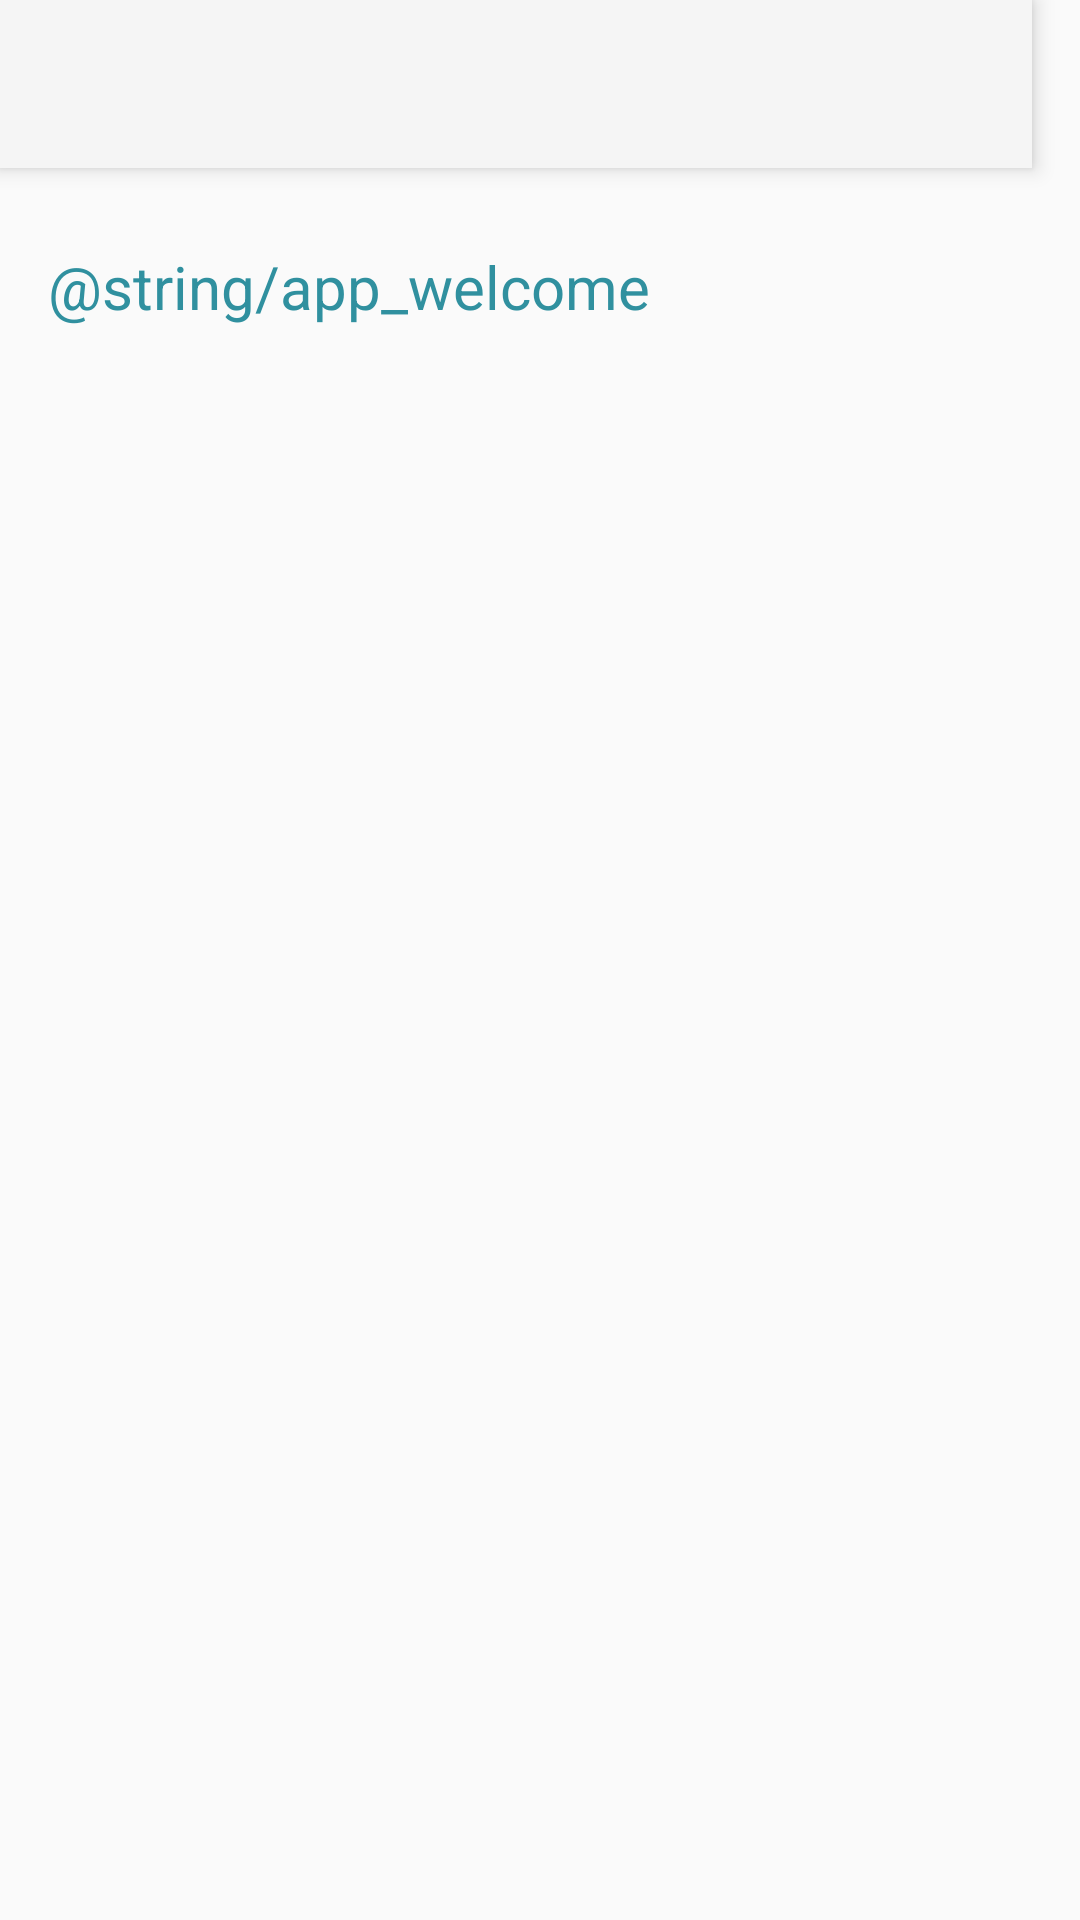

Here is an Android app screen rendered from its layout file. Give the layout XML and the strings, colors and styles it references.
<!-- AndroidManifest.xml: application theme Theme.AppCompat.Light.NoActionBar -->
<!-- res/layout/activity_about.xml -->
<?xml version="1.0" encoding="utf-8"?>
<android.support.constraint.ConstraintLayout xmlns:android="http://schemas.android.com/apk/res/android"
    xmlns:app="http://schemas.android.com/apk/res-auto"
    xmlns:tools="http://schemas.android.com/tools"
    android:layout_width="match_parent"
    android:layout_height="match_parent"
    tools:context="com.bontown.AboutActivity">

    <android.support.v7.widget.Toolbar
        android:id="@+id/my_about_toolbar"
        android:layout_width="344dp"
        android:layout_height="56dp"
        android:background="?attr/colorPrimary"
        android:elevation="4dp"
        android:theme="@style/ThemeOverlay.AppCompat.ActionBar"
        app:popupTheme="@style/ThemeOverlay.AppCompat.Dark"
        tools:layout_editor_absoluteY="0dp"
        tools:layout_editor_absoluteX="8dp"/>

    <TextView
        android:id="@+id/textView"
        android:layout_width="334dp"
        android:layout_height="523dp"
        android:layout_marginLeft="16dp"
        android:layout_marginRight="16dp"
        android:layout_marginTop="82dp"
        android:text="@string/app_welcome"
        android:textSize="20sp"
        android:textColor="@color/colorPrimaryDark"
        app:layout_constraintHorizontal_bias="0.0"
        app:layout_constraintLeft_toLeftOf="parent"
        app:layout_constraintRight_toRightOf="parent"
        app:layout_constraintTop_toTopOf="parent" />



</android.support.constraint.ConstraintLayout>
<!-- resources referenced by this layout -->
<resources>
  <color name="colorPrimaryDark">#30909f</color>
</resources>
